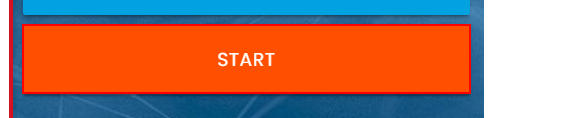
Task: Under this process we will demonstrate uipath studio components
Workflow: Anchor Base Demo

Step 1: click on the button

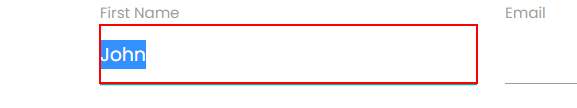
Step 2: type [CurrentRow(0).ToString] into the text box

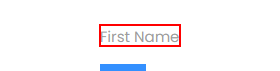
Step 3: Find Element 'LABEL' on the label 'First Name'

Step 4: type [CurrentRow(1).ToString] into the text box (no picture)

Step 5: Find Element 'LABEL' on the label 'Last Name' (no picture)

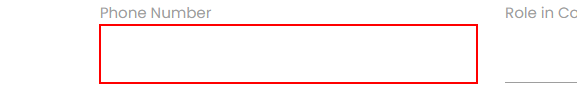
Step 6: type "[CurrentRow("Phone Number").ToString]" into the text box

Step 7: Find Element 'LABEL' on the label 'Phone Number' (no picture)

Step 8: type "[CurrentRow("Email").ToString]" into the text box (same screen as step 6)

Step 9: Find Element 'LABEL' on the label 'Email' in window 'Rpa Challenge' (chrome.exe) (no picture)

Step 10: type "[CurrentRow("Company Name").ToString]" into the text box (same screen as step 6)

Step 11: Find Element 'LABEL' on the label 'Company Name' (no picture)

Step 12: type "[CurrentRow("Address").ToString]" into the text box (same screen as step 6)

Step 13: Find Element 'LABEL' on the label 'Address' (no picture)

Step 14: type "[CurrentRow("Role in Company").ToString]" into the text box (same screen as step 6)
